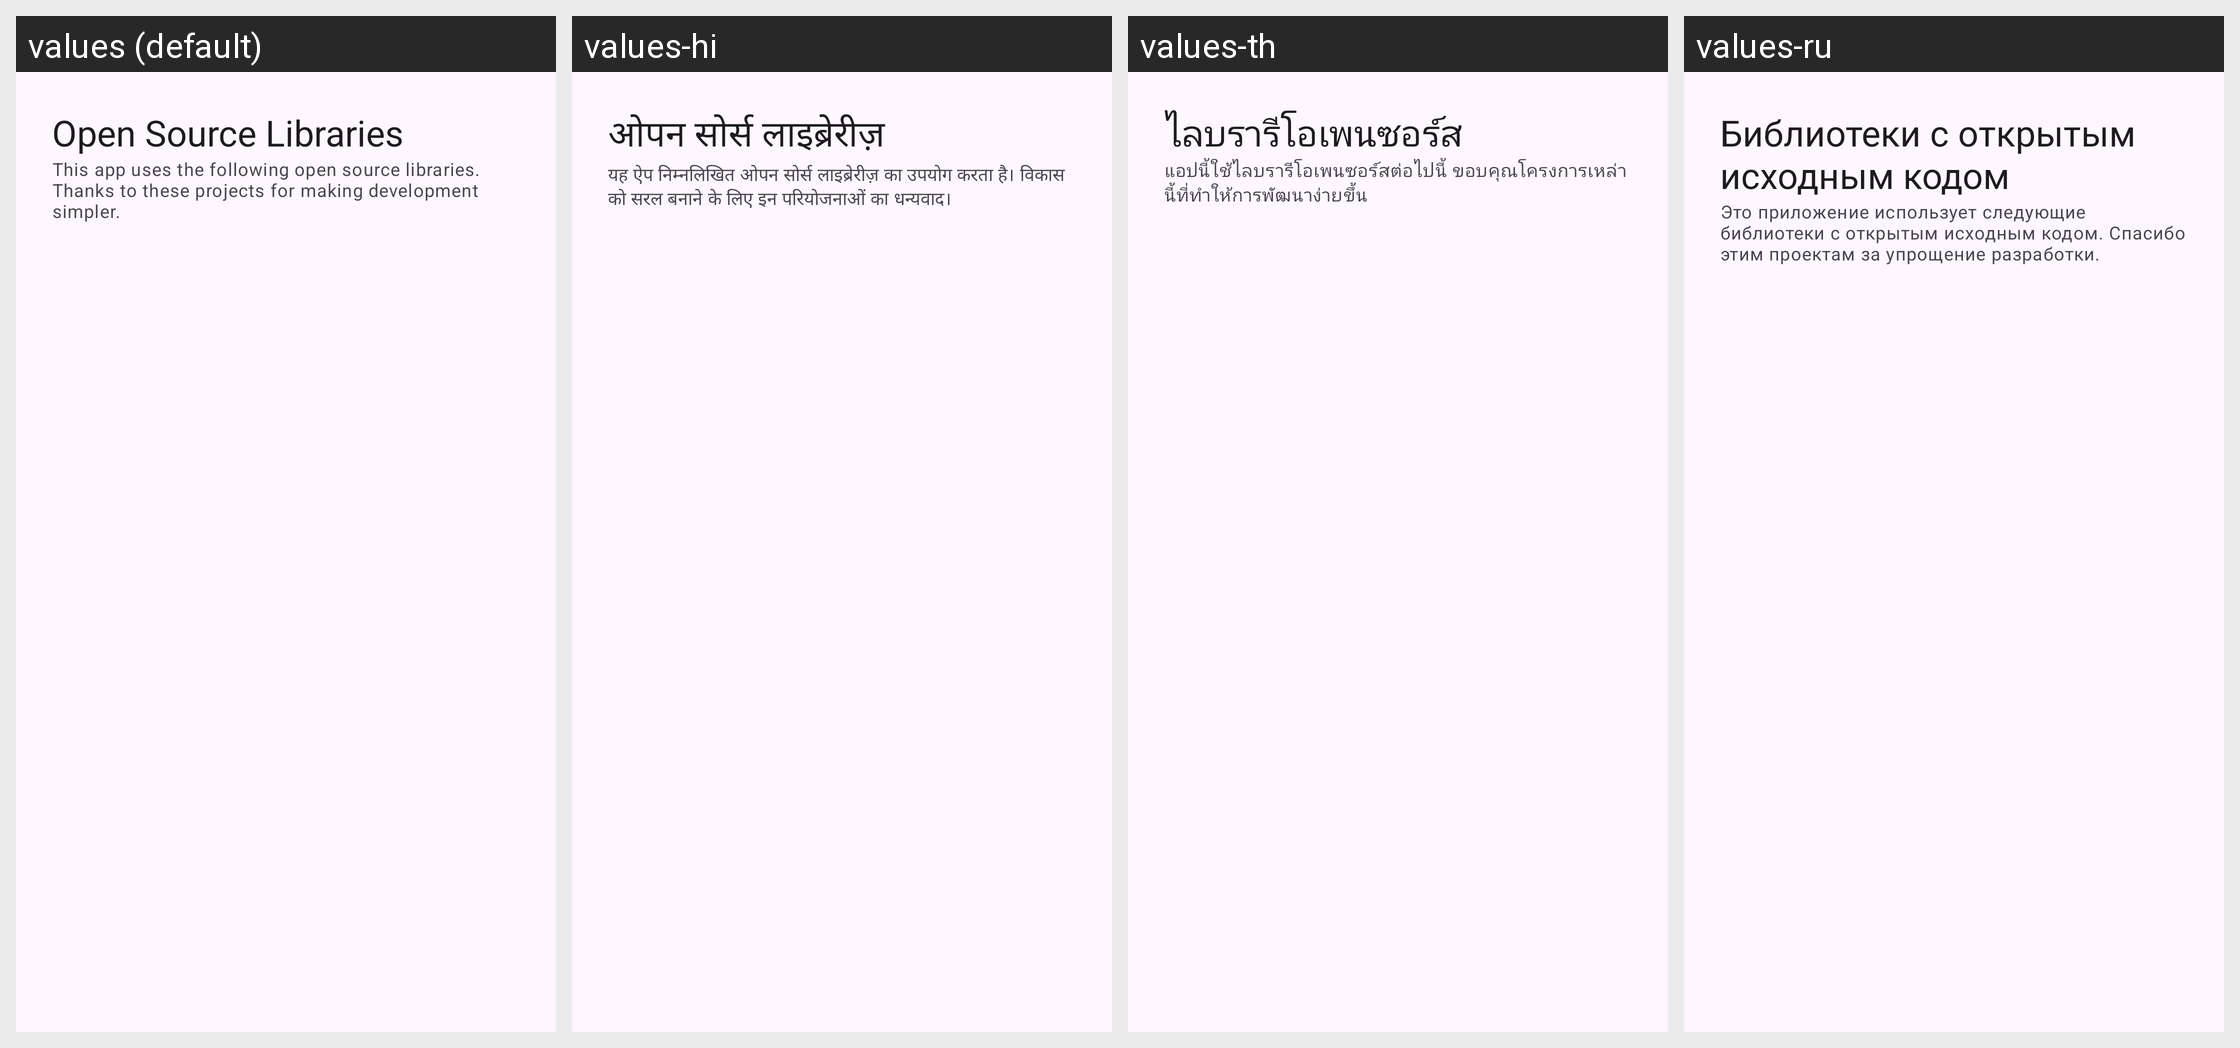

Strings drawn on this Android screen and how each of the app's shown locales translates them:
Android screen res/layout/tc4_activity_open_source_libs.xml rendered under 4 locales, left to right: values (default), values-hi, values-th, values-ru. Device: Nexus 5 (rendered at 1080×1920; each locale shown at half size, 540×960, under a caption strip naming it); theme Theme.TinyContainer.
Other locales in the repository, not shown: values-ar, values-bn, values-ckb, values-cs, values-de, values-fa, values-fr, values-gl, values-id, values-it, values-ja, values-ko, values-lv, values-ms, values-nb-rNO, values-nl, values-pl, values-pt, values-pt-rBR, values-sr, values-sv, values-sw, values-ta, values-tr, values-uk, values-vi, values-zh-rCN, values-zh-rTW.
Strings drawn on this screen, with the default value and each locale's value (text and hints the layout hard-codes, and strings that could not be matched under every locale, appear in the picture but are not listed):

tc4_oss_title
  values: Open Source Libraries
  values-hi: ओपन सोर्स लाइब्रेरीज़
  values-th: ไลบรารีโอเพนซอร์ส
  values-ru: Библиотеки с открытым исходным кодом

tc4_oss_description
  values: This app uses the following open source libraries. Thanks to these projects for making development simpler.
  values-hi: यह ऐप निम्नलिखित ओपन सोर्स लाइब्रेरीज़ का उपयोग करता है। विकास को सरल बनाने के लिए इन परियोजनाओं का धन्यवाद।
  values-th: แอปนี้ใช้ไลบรารีโอเพนซอร์สต่อไปนี้ ขอบคุณโครงการเหล่านี้ที่ทำให้การพัฒนาง่ายขึ้น
  values-ru: Это приложение использует следующие библиотеки с открытым исходным кодом. Спасибо этим проектам за упрощение разработки.
